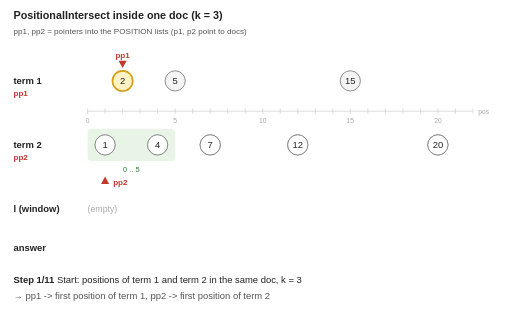
t = 0.00 s
t = 1.80 s: frame unchanged from t = 0.00 s, image omitted
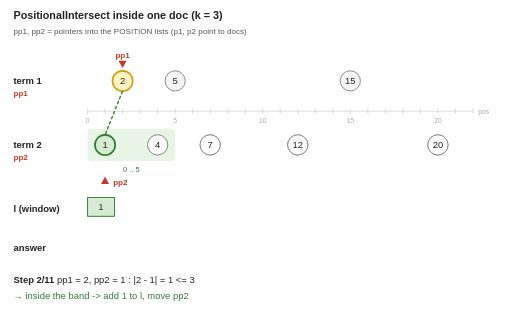
t = 3.60 s
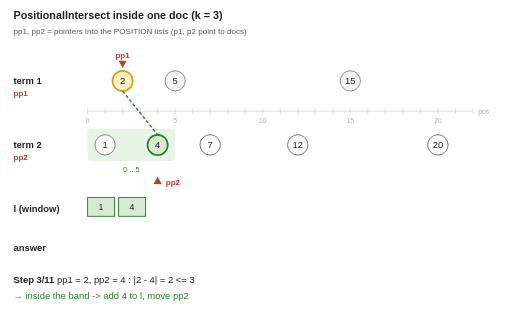
t = 4.80 s
t = 6.60 s: frame unchanged from t = 4.80 s, image omitted
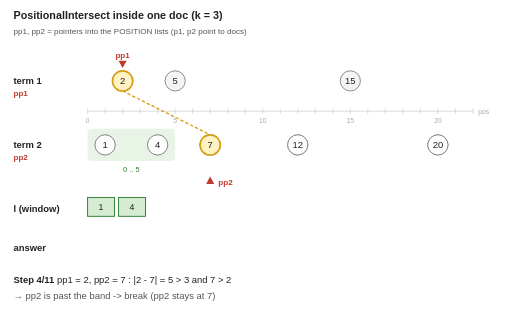
t = 8.40 s

The animated SVG that drew these frames (rendered in a browser with its animation timeline set to each time). Animation: 12 SMIL elements (animate=12); frames cover the first 8.40 s, repeats indefinitely.

<svg xmlns="http://www.w3.org/2000/svg" viewBox="0 0 760 460" font-family="Helvetica, Arial, sans-serif" font-size="14">
<rect width="760" height="460" fill="#ffffff"/>
<text x="20" y="28" font-size="16" font-weight="bold" fill="#222">PositionalIntersect inside one doc (k = 3)</text><text x="20" y="50" font-size="12" fill="#555">pp1, pp2 = pointers into the POSITION lists (p1, p2 point to docs)</text><text x="20" y="125" font-size="14" font-weight="bold" fill="#222">term 1</text><text x="20" y="142" font-size="12" font-weight="bold" fill="#c0392b">pp1</text><text x="20" y="220" font-size="14" font-weight="bold" fill="#222">term 2</text><text x="20" y="237" font-size="12" font-weight="bold" fill="#c0392b">pp2</text><text x="20" y="315" font-size="14" font-weight="bold" fill="#222">l (window)</text><text x="20" y="372" font-size="14" font-weight="bold" fill="#222">answer</text>
<line x1="130" y1="165" x2="702" y2="165" stroke="#ccc"/><line x1="130" y1="161" x2="130" y2="169" stroke="#ccc"/><text x="130" y="182" text-anchor="middle" font-size="10" fill="#aaa">0</text><line x1="156" y1="161" x2="156" y2="169" stroke="#ccc"/><line x1="182" y1="161" x2="182" y2="169" stroke="#ccc"/><line x1="208" y1="161" x2="208" y2="169" stroke="#ccc"/><line x1="234" y1="161" x2="234" y2="169" stroke="#ccc"/><line x1="260" y1="161" x2="260" y2="169" stroke="#ccc"/><text x="260" y="182" text-anchor="middle" font-size="10" fill="#aaa">5</text><line x1="286" y1="161" x2="286" y2="169" stroke="#ccc"/><line x1="312" y1="161" x2="312" y2="169" stroke="#ccc"/><line x1="338" y1="161" x2="338" y2="169" stroke="#ccc"/><line x1="364" y1="161" x2="364" y2="169" stroke="#ccc"/><line x1="390" y1="161" x2="390" y2="169" stroke="#ccc"/><text x="390" y="182" text-anchor="middle" font-size="10" fill="#aaa">10</text><line x1="416" y1="161" x2="416" y2="169" stroke="#ccc"/><line x1="442" y1="161" x2="442" y2="169" stroke="#ccc"/><line x1="468" y1="161" x2="468" y2="169" stroke="#ccc"/><line x1="494" y1="161" x2="494" y2="169" stroke="#ccc"/><line x1="520" y1="161" x2="520" y2="169" stroke="#ccc"/><text x="520" y="182" text-anchor="middle" font-size="10" fill="#aaa">15</text><line x1="546" y1="161" x2="546" y2="169" stroke="#ccc"/><line x1="572" y1="161" x2="572" y2="169" stroke="#ccc"/><line x1="598" y1="161" x2="598" y2="169" stroke="#ccc"/><line x1="624" y1="161" x2="624" y2="169" stroke="#ccc"/><line x1="650" y1="161" x2="650" y2="169" stroke="#ccc"/><text x="650" y="182" text-anchor="middle" font-size="10" fill="#aaa">20</text><line x1="676" y1="161" x2="676" y2="169" stroke="#ccc"/><line x1="702" y1="161" x2="702" y2="169" stroke="#ccc"/><text x="710" y="169" font-size="10" fill="#aaa">pos</text><circle cx="182" cy="120" r="15" fill="#f4f4f4" stroke="#888" stroke-width="1.4"/><text x="182" y="125" text-anchor="middle" font-size="14" fill="#222">2</text><circle cx="260" cy="120" r="15" fill="#f4f4f4" stroke="#888" stroke-width="1.4"/><text x="260" y="125" text-anchor="middle" font-size="14" fill="#222">5</text><circle cx="520" cy="120" r="15" fill="#f4f4f4" stroke="#888" stroke-width="1.4"/><text x="520" y="125" text-anchor="middle" font-size="14" fill="#222">15</text><circle cx="156" cy="215" r="15" fill="#f4f4f4" stroke="#888" stroke-width="1.4"/><text x="156" y="220" text-anchor="middle" font-size="14" fill="#222">1</text><circle cx="234" cy="215" r="15" fill="#f4f4f4" stroke="#888" stroke-width="1.4"/><text x="234" y="220" text-anchor="middle" font-size="14" fill="#222">4</text><circle cx="312" cy="215" r="15" fill="#f4f4f4" stroke="#888" stroke-width="1.4"/><text x="312" y="220" text-anchor="middle" font-size="14" fill="#222">7</text><circle cx="442" cy="215" r="15" fill="#f4f4f4" stroke="#888" stroke-width="1.4"/><text x="442" y="220" text-anchor="middle" font-size="14" fill="#222">12</text><circle cx="650" cy="215" r="15" fill="#f4f4f4" stroke="#888" stroke-width="1.4"/><text x="650" y="220" text-anchor="middle" font-size="14" fill="#222">20</text><g opacity="1"><animate attributeName="opacity" values="1;0" keyTimes="0;0.0833" dur="28.8s" calcMode="discrete" repeatCount="indefinite"/>
<rect x="130" y="191" width="130" height="48" rx="6" fill="#d6ecd2" opacity="0.55"/><text x="195" y="255" text-anchor="middle" font-size="11" fill="#2e7d32">0 .. 5</text><circle cx="156" cy="215" r="15" fill="#ffffff" stroke="#888" stroke-width="1.4"/><text x="156" y="220" text-anchor="middle" font-size="14" fill="#222">1</text><circle cx="234" cy="215" r="15" fill="#ffffff" stroke="#888" stroke-width="1.4"/><text x="234" y="220" text-anchor="middle" font-size="14" fill="#222">4</text><circle cx="312" cy="215" r="15" fill="#ffffff" stroke="#888" stroke-width="1.4"/><text x="312" y="220" text-anchor="middle" font-size="14" fill="#222">7</text><circle cx="442" cy="215" r="15" fill="#ffffff" stroke="#888" stroke-width="1.4"/><text x="442" y="220" text-anchor="middle" font-size="14" fill="#222">12</text><circle cx="650" cy="215" r="15" fill="#ffffff" stroke="#888" stroke-width="1.4"/><text x="650" y="220" text-anchor="middle" font-size="14" fill="#222">20</text><circle cx="182" cy="120" r="15" fill="#fff3c4" stroke="#d4a017" stroke-width="2.5"/><text x="182" y="125" text-anchor="middle" font-size="14" fill="#222">2</text><path d="M176,90 L188,90 L182,101 z" fill="#c0392b"/><text x="182" y="86" text-anchor="middle" font-size="12" font-weight="bold" fill="#c0392b">pp1</text><path d="M150,273 L162,273 L156,262 z" fill="#c0392b"/><text x="168" y="274" font-size="12" font-weight="bold" fill="#c0392b">pp2</text><text x="130" y="315" font-size="13" fill="#aaa">(empty)</text><text x="20" y="420" font-size="14" fill="#222"><tspan font-weight="bold">Step 1/11</tspan>   Start: positions of term 1 and term 2 in the same doc, k = 3</text><text x="20" y="444" font-size="14" fill="#555">&#8594; pp1 -&gt; first position of term 1, pp2 -&gt; first position of term 2</text></g>
<g opacity="0"><animate attributeName="opacity" values="0;1;0" keyTimes="0;0.0833;0.1667" dur="28.8s" calcMode="discrete" repeatCount="indefinite"/>
<rect x="130" y="191" width="130" height="48" rx="6" fill="#d6ecd2" opacity="0.55"/><text x="195" y="255" text-anchor="middle" font-size="11" fill="#2e7d32">0 .. 5</text><circle cx="156" cy="215" r="15" fill="#ffffff" stroke="#888" stroke-width="1.4"/><text x="156" y="220" text-anchor="middle" font-size="14" fill="#222">1</text><circle cx="234" cy="215" r="15" fill="#ffffff" stroke="#888" stroke-width="1.4"/><text x="234" y="220" text-anchor="middle" font-size="14" fill="#222">4</text><circle cx="312" cy="215" r="15" fill="#ffffff" stroke="#888" stroke-width="1.4"/><text x="312" y="220" text-anchor="middle" font-size="14" fill="#222">7</text><circle cx="442" cy="215" r="15" fill="#ffffff" stroke="#888" stroke-width="1.4"/><text x="442" y="220" text-anchor="middle" font-size="14" fill="#222">12</text><circle cx="650" cy="215" r="15" fill="#ffffff" stroke="#888" stroke-width="1.4"/><text x="650" y="220" text-anchor="middle" font-size="14" fill="#222">20</text><circle cx="182" cy="120" r="15" fill="#fff3c4" stroke="#d4a017" stroke-width="2.5"/><text x="182" y="125" text-anchor="middle" font-size="14" fill="#222">2</text><path d="M176,90 L188,90 L182,101 z" fill="#c0392b"/><text x="182" y="86" text-anchor="middle" font-size="12" font-weight="bold" fill="#c0392b">pp1</text><circle cx="156" cy="215" r="15" fill="#d6ecd2" stroke="#2e7d32" stroke-width="2.5"/><text x="156" y="220" text-anchor="middle" font-size="14" fill="#222">1</text><line x1="182" y1="135" x2="156" y2="200" stroke="#2e7d32" stroke-width="2" stroke-dasharray="5 3"/><path d="M150,273 L162,273 L156,262 z" fill="#c0392b"/><text x="168" y="274" font-size="12" font-weight="bold" fill="#c0392b">pp2</text><rect x="130" y="293" width="40" height="28" fill="#d6ecd2" stroke="#2e7d32" stroke-width="1.4"/><text x="150" y="312" text-anchor="middle" font-size="13" fill="#222">1</text><text x="20" y="420" font-size="14" fill="#222"><tspan font-weight="bold">Step 2/11</tspan>   pp1 = 2, pp2 = 1 : |2 - 1| = 1 &lt;= 3</text><text x="20" y="444" font-size="14" fill="#2e7d32">&#8594; inside the band -&gt; add 1 to l, move pp2</text></g>
<g opacity="0"><animate attributeName="opacity" values="0;1;0" keyTimes="0;0.1667;0.2500" dur="28.8s" calcMode="discrete" repeatCount="indefinite"/>
<rect x="130" y="191" width="130" height="48" rx="6" fill="#d6ecd2" opacity="0.55"/><text x="195" y="255" text-anchor="middle" font-size="11" fill="#2e7d32">0 .. 5</text><circle cx="156" cy="215" r="15" fill="#ffffff" stroke="#888" stroke-width="1.4"/><text x="156" y="220" text-anchor="middle" font-size="14" fill="#222">1</text><circle cx="234" cy="215" r="15" fill="#ffffff" stroke="#888" stroke-width="1.4"/><text x="234" y="220" text-anchor="middle" font-size="14" fill="#222">4</text><circle cx="312" cy="215" r="15" fill="#ffffff" stroke="#888" stroke-width="1.4"/><text x="312" y="220" text-anchor="middle" font-size="14" fill="#222">7</text><circle cx="442" cy="215" r="15" fill="#ffffff" stroke="#888" stroke-width="1.4"/><text x="442" y="220" text-anchor="middle" font-size="14" fill="#222">12</text><circle cx="650" cy="215" r="15" fill="#ffffff" stroke="#888" stroke-width="1.4"/><text x="650" y="220" text-anchor="middle" font-size="14" fill="#222">20</text><circle cx="182" cy="120" r="15" fill="#fff3c4" stroke="#d4a017" stroke-width="2.5"/><text x="182" y="125" text-anchor="middle" font-size="14" fill="#222">2</text><path d="M176,90 L188,90 L182,101 z" fill="#c0392b"/><text x="182" y="86" text-anchor="middle" font-size="12" font-weight="bold" fill="#c0392b">pp1</text><circle cx="234" cy="215" r="15" fill="#d6ecd2" stroke="#2e7d32" stroke-width="2.5"/><text x="234" y="220" text-anchor="middle" font-size="14" fill="#222">4</text><line x1="182" y1="135" x2="234" y2="200" stroke="#2e7d32" stroke-width="2" stroke-dasharray="5 3"/><path d="M228,273 L240,273 L234,262 z" fill="#c0392b"/><text x="246" y="274" font-size="12" font-weight="bold" fill="#c0392b">pp2</text><rect x="130" y="293" width="40" height="28" fill="#d6ecd2" stroke="#2e7d32" stroke-width="1.4"/><text x="150" y="312" text-anchor="middle" font-size="13" fill="#222">1</text><rect x="176" y="293" width="40" height="28" fill="#d6ecd2" stroke="#2e7d32" stroke-width="1.4"/><text x="196" y="312" text-anchor="middle" font-size="13" fill="#222">4</text><text x="20" y="420" font-size="14" fill="#222"><tspan font-weight="bold">Step 3/11</tspan>   pp1 = 2, pp2 = 4 : |2 - 4| = 2 &lt;= 3</text><text x="20" y="444" font-size="14" fill="#2e7d32">&#8594; inside the band -&gt; add 4 to l, move pp2</text></g>
<g opacity="0"><animate attributeName="opacity" values="0;1;0" keyTimes="0;0.2500;0.3333" dur="28.8s" calcMode="discrete" repeatCount="indefinite"/>
<rect x="130" y="191" width="130" height="48" rx="6" fill="#d6ecd2" opacity="0.55"/><text x="195" y="255" text-anchor="middle" font-size="11" fill="#2e7d32">0 .. 5</text><circle cx="156" cy="215" r="15" fill="#ffffff" stroke="#888" stroke-width="1.4"/><text x="156" y="220" text-anchor="middle" font-size="14" fill="#222">1</text><circle cx="234" cy="215" r="15" fill="#ffffff" stroke="#888" stroke-width="1.4"/><text x="234" y="220" text-anchor="middle" font-size="14" fill="#222">4</text><circle cx="312" cy="215" r="15" fill="#ffffff" stroke="#888" stroke-width="1.4"/><text x="312" y="220" text-anchor="middle" font-size="14" fill="#222">7</text><circle cx="442" cy="215" r="15" fill="#ffffff" stroke="#888" stroke-width="1.4"/><text x="442" y="220" text-anchor="middle" font-size="14" fill="#222">12</text><circle cx="650" cy="215" r="15" fill="#ffffff" stroke="#888" stroke-width="1.4"/><text x="650" y="220" text-anchor="middle" font-size="14" fill="#222">20</text><circle cx="182" cy="120" r="15" fill="#fff3c4" stroke="#d4a017" stroke-width="2.5"/><text x="182" y="125" text-anchor="middle" font-size="14" fill="#222">2</text><path d="M176,90 L188,90 L182,101 z" fill="#c0392b"/><text x="182" y="86" text-anchor="middle" font-size="12" font-weight="bold" fill="#c0392b">pp1</text><circle cx="312" cy="215" r="15" fill="#fff3c4" stroke="#d4a017" stroke-width="2.5"/><text x="312" y="220" text-anchor="middle" font-size="14" fill="#222">7</text><line x1="182" y1="135" x2="312" y2="200" stroke="#d4a017" stroke-width="2" stroke-dasharray="5 3"/><path d="M306,273 L318,273 L312,262 z" fill="#c0392b"/><text x="324" y="274" font-size="12" font-weight="bold" fill="#c0392b">pp2</text><rect x="130" y="293" width="40" height="28" fill="#d6ecd2" stroke="#2e7d32" stroke-width="1.4"/><text x="150" y="312" text-anchor="middle" font-size="13" fill="#222">1</text><rect x="176" y="293" width="40" height="28" fill="#d6ecd2" stroke="#2e7d32" stroke-width="1.4"/><text x="196" y="312" text-anchor="middle" font-size="13" fill="#222">4</text><text x="20" y="420" font-size="14" fill="#222"><tspan font-weight="bold">Step 4/11</tspan>   pp1 = 2, pp2 = 7 : |2 - 7| = 5 &gt; 3 and 7 &gt; 2</text><text x="20" y="444" font-size="14" fill="#555">&#8594; pp2 is past the band -&gt; break (pp2 stays at 7)</text></g>
<g opacity="0"><animate attributeName="opacity" values="0;1;0" keyTimes="0;0.3333;0.4167" dur="28.8s" calcMode="discrete" repeatCount="indefinite"/>
<rect x="130" y="191" width="130" height="48" rx="6" fill="#d6ecd2" opacity="0.55"/><text x="195" y="255" text-anchor="middle" font-size="11" fill="#2e7d32">0 .. 5</text><circle cx="156" cy="215" r="15" fill="#ffffff" stroke="#888" stroke-width="1.4"/><text x="156" y="220" text-anchor="middle" font-size="14" fill="#222">1</text><circle cx="234" cy="215" r="15" fill="#ffffff" stroke="#888" stroke-width="1.4"/><text x="234" y="220" text-anchor="middle" font-size="14" fill="#222">4</text><circle cx="312" cy="215" r="15" fill="#ffffff" stroke="#888" stroke-width="1.4"/><text x="312" y="220" text-anchor="middle" font-size="14" fill="#222">7</text><circle cx="442" cy="215" r="15" fill="#ffffff" stroke="#888" stroke-width="1.4"/><text x="442" y="220" text-anchor="middle" font-size="14" fill="#222">12</text><circle cx="650" cy="215" r="15" fill="#ffffff" stroke="#888" stroke-width="1.4"/><text x="650" y="220" text-anchor="middle" font-size="14" fill="#222">20</text><circle cx="182" cy="120" r="15" fill="#fff3c4" stroke="#d4a017" stroke-width="2.5"/><text x="182" y="125" text-anchor="middle" font-size="14" fill="#222">2</text><path d="M176,90 L188,90 L182,101 z" fill="#c0392b"/><text x="182" y="86" text-anchor="middle" font-size="12" font-weight="bold" fill="#c0392b">pp1</text><path d="M306,273 L318,273 L312,262 z" fill="#c0392b"/><text x="324" y="274" font-size="12" font-weight="bold" fill="#c0392b">pp2</text><rect x="130" y="293" width="40" height="28" fill="#d6ecd2" stroke="#2e7d32" stroke-width="1.4"/><text x="150" y="312" text-anchor="middle" font-size="13" fill="#222">1</text><rect x="176" y="293" width="40" height="28" fill="#d6ecd2" stroke="#2e7d32" stroke-width="1.4"/><text x="196" y="312" text-anchor="middle" font-size="13" fill="#222">4</text><rect x="130" y="350" width="70" height="28" fill="#eef5fb" stroke="#5b7fa6" stroke-width="1.4"/><text x="165" y="369" text-anchor="middle" font-size="13" fill="#222">(2, 1)</text><rect x="206" y="350" width="70" height="28" fill="#eef5fb" stroke="#5b7fa6" stroke-width="1.4"/><text x="241" y="369" text-anchor="middle" font-size="13" fill="#222">(2, 4)</text><text x="20" y="420" font-size="14" fill="#222"><tspan font-weight="bold">Step 5/11</tspan>   clean l: drop values farther than 3 from 2 (none)</text><text x="20" y="444" font-size="14" font-weight="bold" fill="#1f4e79">&#8594; output (2,1) (2,4), move pp1</text></g>
<g opacity="0"><animate attributeName="opacity" values="0;1;0" keyTimes="0;0.4167;0.5000" dur="28.8s" calcMode="discrete" repeatCount="indefinite"/>
<rect x="182" y="191" width="156" height="48" rx="6" fill="#d6ecd2" opacity="0.55"/><text x="260" y="255" text-anchor="middle" font-size="11" fill="#2e7d32">2 .. 8</text><circle cx="156" cy="215" r="15" fill="#ffffff" stroke="#888" stroke-width="1.4"/><text x="156" y="220" text-anchor="middle" font-size="14" fill="#222">1</text><circle cx="234" cy="215" r="15" fill="#ffffff" stroke="#888" stroke-width="1.4"/><text x="234" y="220" text-anchor="middle" font-size="14" fill="#222">4</text><circle cx="312" cy="215" r="15" fill="#ffffff" stroke="#888" stroke-width="1.4"/><text x="312" y="220" text-anchor="middle" font-size="14" fill="#222">7</text><circle cx="442" cy="215" r="15" fill="#ffffff" stroke="#888" stroke-width="1.4"/><text x="442" y="220" text-anchor="middle" font-size="14" fill="#222">12</text><circle cx="650" cy="215" r="15" fill="#ffffff" stroke="#888" stroke-width="1.4"/><text x="650" y="220" text-anchor="middle" font-size="14" fill="#222">20</text><circle cx="260" cy="120" r="15" fill="#fff3c4" stroke="#d4a017" stroke-width="2.5"/><text x="260" y="125" text-anchor="middle" font-size="14" fill="#222">5</text><path d="M254,90 L266,90 L260,101 z" fill="#c0392b"/><text x="260" y="86" text-anchor="middle" font-size="12" font-weight="bold" fill="#c0392b">pp1</text><circle cx="312" cy="215" r="15" fill="#d6ecd2" stroke="#2e7d32" stroke-width="2.5"/><text x="312" y="220" text-anchor="middle" font-size="14" fill="#222">7</text><line x1="260" y1="135" x2="312" y2="200" stroke="#2e7d32" stroke-width="2" stroke-dasharray="5 3"/><path d="M306,273 L318,273 L312,262 z" fill="#c0392b"/><text x="324" y="274" font-size="12" font-weight="bold" fill="#c0392b">pp2</text><rect x="130" y="293" width="40" height="28" fill="#d6ecd2" stroke="#2e7d32" stroke-width="1.4"/><text x="150" y="312" text-anchor="middle" font-size="13" fill="#222">1</text><rect x="176" y="293" width="40" height="28" fill="#d6ecd2" stroke="#2e7d32" stroke-width="1.4"/><text x="196" y="312" text-anchor="middle" font-size="13" fill="#222">4</text><rect x="222" y="293" width="40" height="28" fill="#d6ecd2" stroke="#2e7d32" stroke-width="1.4"/><text x="242" y="312" text-anchor="middle" font-size="13" fill="#222">7</text><rect x="130" y="350" width="70" height="28" fill="#eef5fb" stroke="#5b7fa6" stroke-width="1.4"/><text x="165" y="369" text-anchor="middle" font-size="13" fill="#222">(2, 1)</text><rect x="206" y="350" width="70" height="28" fill="#eef5fb" stroke="#5b7fa6" stroke-width="1.4"/><text x="241" y="369" text-anchor="middle" font-size="13" fill="#222">(2, 4)</text><text x="20" y="420" font-size="14" fill="#222"><tspan font-weight="bold">Step 6/11</tspan>   pp1 = 5, pp2 = 7 : |5 - 7| = 2 &lt;= 3</text><text x="20" y="444" font-size="14" fill="#2e7d32">&#8594; add 7 to l, move pp2</text></g>
<g opacity="0"><animate attributeName="opacity" values="0;1;0" keyTimes="0;0.5000;0.5833" dur="28.8s" calcMode="discrete" repeatCount="indefinite"/>
<rect x="182" y="191" width="156" height="48" rx="6" fill="#d6ecd2" opacity="0.55"/><text x="260" y="255" text-anchor="middle" font-size="11" fill="#2e7d32">2 .. 8</text><circle cx="156" cy="215" r="15" fill="#ffffff" stroke="#888" stroke-width="1.4"/><text x="156" y="220" text-anchor="middle" font-size="14" fill="#222">1</text><circle cx="234" cy="215" r="15" fill="#ffffff" stroke="#888" stroke-width="1.4"/><text x="234" y="220" text-anchor="middle" font-size="14" fill="#222">4</text><circle cx="312" cy="215" r="15" fill="#ffffff" stroke="#888" stroke-width="1.4"/><text x="312" y="220" text-anchor="middle" font-size="14" fill="#222">7</text><circle cx="442" cy="215" r="15" fill="#ffffff" stroke="#888" stroke-width="1.4"/><text x="442" y="220" text-anchor="middle" font-size="14" fill="#222">12</text><circle cx="650" cy="215" r="15" fill="#ffffff" stroke="#888" stroke-width="1.4"/><text x="650" y="220" text-anchor="middle" font-size="14" fill="#222">20</text><circle cx="260" cy="120" r="15" fill="#fff3c4" stroke="#d4a017" stroke-width="2.5"/><text x="260" y="125" text-anchor="middle" font-size="14" fill="#222">5</text><path d="M254,90 L266,90 L260,101 z" fill="#c0392b"/><text x="260" y="86" text-anchor="middle" font-size="12" font-weight="bold" fill="#c0392b">pp1</text><circle cx="442" cy="215" r="15" fill="#fff3c4" stroke="#d4a017" stroke-width="2.5"/><text x="442" y="220" text-anchor="middle" font-size="14" fill="#222">12</text><line x1="260" y1="135" x2="442" y2="200" stroke="#d4a017" stroke-width="2" stroke-dasharray="5 3"/><path d="M436,273 L448,273 L442,262 z" fill="#c0392b"/><text x="454" y="274" font-size="12" font-weight="bold" fill="#c0392b">pp2</text><rect x="130" y="293" width="40" height="28" fill="#d6ecd2" stroke="#2e7d32" stroke-width="1.4"/><text x="150" y="312" text-anchor="middle" font-size="13" fill="#222">1</text><rect x="176" y="293" width="40" height="28" fill="#d6ecd2" stroke="#2e7d32" stroke-width="1.4"/><text x="196" y="312" text-anchor="middle" font-size="13" fill="#222">4</text><rect x="222" y="293" width="40" height="28" fill="#d6ecd2" stroke="#2e7d32" stroke-width="1.4"/><text x="242" y="312" text-anchor="middle" font-size="13" fill="#222">7</text><rect x="130" y="350" width="70" height="28" fill="#eef5fb" stroke="#5b7fa6" stroke-width="1.4"/><text x="165" y="369" text-anchor="middle" font-size="13" fill="#222">(2, 1)</text><rect x="206" y="350" width="70" height="28" fill="#eef5fb" stroke="#5b7fa6" stroke-width="1.4"/><text x="241" y="369" text-anchor="middle" font-size="13" fill="#222">(2, 4)</text><text x="20" y="420" font-size="14" fill="#222"><tspan font-weight="bold">Step 7/11</tspan>   pp1 = 5, pp2 = 12 : |5 - 12| = 7 &gt; 3 and 12 &gt; 5</text><text x="20" y="444" font-size="14" fill="#555">&#8594; break (pp2 stays at 12)</text></g>
<g opacity="0"><animate attributeName="opacity" values="0;1;0" keyTimes="0;0.5833;0.6667" dur="28.8s" calcMode="discrete" repeatCount="indefinite"/>
<rect x="182" y="191" width="156" height="48" rx="6" fill="#d6ecd2" opacity="0.55"/><text x="260" y="255" text-anchor="middle" font-size="11" fill="#2e7d32">2 .. 8</text><circle cx="156" cy="215" r="15" fill="#ffffff" stroke="#888" stroke-width="1.4"/><text x="156" y="220" text-anchor="middle" font-size="14" fill="#222">1</text><circle cx="234" cy="215" r="15" fill="#ffffff" stroke="#888" stroke-width="1.4"/><text x="234" y="220" text-anchor="middle" font-size="14" fill="#222">4</text><circle cx="312" cy="215" r="15" fill="#ffffff" stroke="#888" stroke-width="1.4"/><text x="312" y="220" text-anchor="middle" font-size="14" fill="#222">7</text><circle cx="442" cy="215" r="15" fill="#ffffff" stroke="#888" stroke-width="1.4"/><text x="442" y="220" text-anchor="middle" font-size="14" fill="#222">12</text><circle cx="650" cy="215" r="15" fill="#ffffff" stroke="#888" stroke-width="1.4"/><text x="650" y="220" text-anchor="middle" font-size="14" fill="#222">20</text><circle cx="260" cy="120" r="15" fill="#fff3c4" stroke="#d4a017" stroke-width="2.5"/><text x="260" y="125" text-anchor="middle" font-size="14" fill="#222">5</text><path d="M254,90 L266,90 L260,101 z" fill="#c0392b"/><text x="260" y="86" text-anchor="middle" font-size="12" font-weight="bold" fill="#c0392b">pp1</text><path d="M436,273 L448,273 L442,262 z" fill="#c0392b"/><text x="454" y="274" font-size="12" font-weight="bold" fill="#c0392b">pp2</text><rect x="130" y="293" width="40" height="28" fill="#fde2e1" stroke="#c0392b" stroke-width="1.4"/><text x="150" y="312" text-anchor="middle" font-size="13" fill="#222">1</text><line x1="134" y1="318" x2="166" y2="296" stroke="#c0392b" stroke-width="2"/><rect x="176" y="293" width="40" height="28" fill="#d6ecd2" stroke="#2e7d32" stroke-width="1.4"/><text x="196" y="312" text-anchor="middle" font-size="13" fill="#222">4</text><rect x="222" y="293" width="40" height="28" fill="#d6ecd2" stroke="#2e7d32" stroke-width="1.4"/><text x="242" y="312" text-anchor="middle" font-size="13" fill="#222">7</text><rect x="130" y="350" width="70" height="28" fill="#eef5fb" stroke="#5b7fa6" stroke-width="1.4"/><text x="165" y="369" text-anchor="middle" font-size="13" fill="#222">(2, 1)</text><rect x="206" y="350" width="70" height="28" fill="#eef5fb" stroke="#5b7fa6" stroke-width="1.4"/><text x="241" y="369" text-anchor="middle" font-size="13" fill="#222">(2, 4)</text><rect x="282" y="350" width="70" height="28" fill="#eef5fb" stroke="#5b7fa6" stroke-width="1.4"/><text x="317" y="369" text-anchor="middle" font-size="13" fill="#222">(5, 4)</text><rect x="358" y="350" width="70" height="28" fill="#eef5fb" stroke="#5b7fa6" stroke-width="1.4"/><text x="393" y="369" text-anchor="middle" font-size="13" fill="#222">(5, 7)</text><text x="20" y="420" font-size="14" fill="#222"><tspan font-weight="bold">Step 8/11</tspan>   clean l: 1 is 4 away from 5 -&gt; delete 1</text><text x="20" y="444" font-size="14" font-weight="bold" fill="#1f4e79">&#8594; output (5,4) (5,7), move pp1</text></g>
<g opacity="0"><animate attributeName="opacity" values="0;1;0" keyTimes="0;0.6667;0.7500" dur="28.8s" calcMode="discrete" repeatCount="indefinite"/>
<rect x="442" y="191" width="156" height="48" rx="6" fill="#d6ecd2" opacity="0.55"/><text x="520" y="255" text-anchor="middle" font-size="11" fill="#2e7d32">12 .. 18</text><circle cx="156" cy="215" r="15" fill="#ffffff" stroke="#888" stroke-width="1.4"/><text x="156" y="220" text-anchor="middle" font-size="14" fill="#222">1</text><circle cx="234" cy="215" r="15" fill="#ffffff" stroke="#888" stroke-width="1.4"/><text x="234" y="220" text-anchor="middle" font-size="14" fill="#222">4</text><circle cx="312" cy="215" r="15" fill="#ffffff" stroke="#888" stroke-width="1.4"/><text x="312" y="220" text-anchor="middle" font-size="14" fill="#222">7</text><circle cx="442" cy="215" r="15" fill="#ffffff" stroke="#888" stroke-width="1.4"/><text x="442" y="220" text-anchor="middle" font-size="14" fill="#222">12</text><circle cx="650" cy="215" r="15" fill="#ffffff" stroke="#888" stroke-width="1.4"/><text x="650" y="220" text-anchor="middle" font-size="14" fill="#222">20</text><circle cx="520" cy="120" r="15" fill="#fff3c4" stroke="#d4a017" stroke-width="2.5"/><text x="520" y="125" text-anchor="middle" font-size="14" fill="#222">15</text><path d="M514,90 L526,90 L520,101 z" fill="#c0392b"/><text x="520" y="86" text-anchor="middle" font-size="12" font-weight="bold" fill="#c0392b">pp1</text><circle cx="442" cy="215" r="15" fill="#d6ecd2" stroke="#2e7d32" stroke-width="2.5"/><text x="442" y="220" text-anchor="middle" font-size="14" fill="#222">12</text><line x1="520" y1="135" x2="442" y2="200" stroke="#2e7d32" stroke-width="2" stroke-dasharray="5 3"/><path d="M436,273 L448,273 L442,262 z" fill="#c0392b"/><text x="454" y="274" font-size="12" font-weight="bold" fill="#c0392b">pp2</text><rect x="130" y="293" width="40" height="28" fill="#d6ecd2" stroke="#2e7d32" stroke-width="1.4"/><text x="150" y="312" text-anchor="middle" font-size="13" fill="#222">4</text><rect x="176" y="293" width="40" height="28" fill="#d6ecd2" stroke="#2e7d32" stroke-width="1.4"/><text x="196" y="312" text-anchor="middle" font-size="13" fill="#222">7</text><rect x="222" y="293" width="40" height="28" fill="#d6ecd2" stroke="#2e7d32" stroke-width="1.4"/><text x="242" y="312" text-anchor="middle" font-size="13" fill="#222">12</text><rect x="130" y="350" width="70" height="28" fill="#eef5fb" stroke="#5b7fa6" stroke-width="1.4"/><text x="165" y="369" text-anchor="middle" font-size="13" fill="#222">(2, 1)</text><rect x="206" y="350" width="70" height="28" fill="#eef5fb" stroke="#5b7fa6" stroke-width="1.4"/><text x="241" y="369" text-anchor="middle" font-size="13" fill="#222">(2, 4)</text><rect x="282" y="350" width="70" height="28" fill="#eef5fb" stroke="#5b7fa6" stroke-width="1.4"/><text x="317" y="369" text-anchor="middle" font-size="13" fill="#222">(5, 4)</text><rect x="358" y="350" width="70" height="28" fill="#eef5fb" stroke="#5b7fa6" stroke-width="1.4"/><text x="393" y="369" text-anchor="middle" font-size="13" fill="#222">(5, 7)</text><text x="20" y="420" font-size="14" fill="#222"><tspan font-weight="bold">Step 9/11</tspan>   pp1 = 15, pp2 = 12 : |15 - 12| = 3 &lt;= 3</text><text x="20" y="444" font-size="14" fill="#2e7d32">&#8594; add 12 to l, move pp2</text></g>
<g opacity="0"><animate attributeName="opacity" values="0;1;0" keyTimes="0;0.7500;0.8333" dur="28.8s" calcMode="discrete" repeatCount="indefinite"/>
<rect x="442" y="191" width="156" height="48" rx="6" fill="#d6ecd2" opacity="0.55"/><text x="520" y="255" text-anchor="middle" font-size="11" fill="#2e7d32">12 .. 18</text><circle cx="156" cy="215" r="15" fill="#ffffff" stroke="#888" stroke-width="1.4"/><text x="156" y="220" text-anchor="middle" font-size="14" fill="#222">1</text><circle cx="234" cy="215" r="15" fill="#ffffff" stroke="#888" stroke-width="1.4"/><text x="234" y="220" text-anchor="middle" font-size="14" fill="#222">4</text><circle cx="312" cy="215" r="15" fill="#ffffff" stroke="#888" stroke-width="1.4"/><text x="312" y="220" text-anchor="middle" font-size="14" fill="#222">7</text><circle cx="442" cy="215" r="15" fill="#ffffff" stroke="#888" stroke-width="1.4"/><text x="442" y="220" text-anchor="middle" font-size="14" fill="#222">12</text><circle cx="650" cy="215" r="15" fill="#ffffff" stroke="#888" stroke-width="1.4"/><text x="650" y="220" text-anchor="middle" font-size="14" fill="#222">20</text><circle cx="520" cy="120" r="15" fill="#fff3c4" stroke="#d4a017" stroke-width="2.5"/><text x="520" y="125" text-anchor="middle" font-size="14" fill="#222">15</text><path d="M514,90 L526,90 L520,101 z" fill="#c0392b"/><text x="520" y="86" text-anchor="middle" font-size="12" font-weight="bold" fill="#c0392b">pp1</text><circle cx="650" cy="215" r="15" fill="#fff3c4" stroke="#d4a017" stroke-width="2.5"/><text x="650" y="220" text-anchor="middle" font-size="14" fill="#222">20</text><line x1="520" y1="135" x2="650" y2="200" stroke="#d4a017" stroke-width="2" stroke-dasharray="5 3"/><path d="M644,273 L656,273 L650,262 z" fill="#c0392b"/><text x="662" y="274" font-size="12" font-weight="bold" fill="#c0392b">pp2</text><rect x="130" y="293" width="40" height="28" fill="#d6ecd2" stroke="#2e7d32" stroke-width="1.4"/><text x="150" y="312" text-anchor="middle" font-size="13" fill="#222">4</text><rect x="176" y="293" width="40" height="28" fill="#d6ecd2" stroke="#2e7d32" stroke-width="1.4"/><text x="196" y="312" text-anchor="middle" font-size="13" fill="#222">7</text><rect x="222" y="293" width="40" height="28" fill="#d6ecd2" stroke="#2e7d32" stroke-width="1.4"/><text x="242" y="312" text-anchor="middle" font-size="13" fill="#222">12</text><rect x="130" y="350" width="70" height="28" fill="#eef5fb" stroke="#5b7fa6" stroke-width="1.4"/><text x="165" y="369" text-anchor="middle" font-size="13" fill="#222">(2, 1)</text><rect x="206" y="350" width="70" height="28" fill="#eef5fb" stroke="#5b7fa6" stroke-width="1.4"/><text x="241" y="369" text-anchor="middle" font-size="13" fill="#222">(2, 4)</text><rect x="282" y="350" width="70" height="28" fill="#eef5fb" stroke="#5b7fa6" stroke-width="1.4"/><text x="317" y="369" text-anchor="middle" font-size="13" fill="#222">(5, 4)</text><rect x="358" y="350" width="70" height="28" fill="#eef5fb" stroke="#5b7fa6" stroke-width="1.4"/><text x="393" y="369" text-anchor="middle" font-size="13" fill="#222">(5, 7)</text><text x="20" y="420" font-size="14" fill="#222"><tspan font-weight="bold">Step 10/11</tspan>   pp1 = 15, pp2 = 20 : |15 - 20| = 5 &gt; 3 and 20 &gt; 15</text><text x="20" y="444" font-size="14" fill="#555">&#8594; break (pp2 stays at 20)</text></g>
<g opacity="0"><animate attributeName="opacity" values="0;1;0" keyTimes="0;0.8333;0.9167" dur="28.8s" calcMode="discrete" repeatCount="indefinite"/>
<rect x="442" y="191" width="156" height="48" rx="6" fill="#d6ecd2" opacity="0.55"/><text x="520" y="255" text-anchor="middle" font-size="11" fill="#2e7d32">12 .. 18</text><circle cx="156" cy="215" r="15" fill="#ffffff" stroke="#888" stroke-width="1.4"/><text x="156" y="220" text-anchor="middle" font-size="14" fill="#222">1</text><circle cx="234" cy="215" r="15" fill="#ffffff" stroke="#888" stroke-width="1.4"/><text x="234" y="220" text-anchor="middle" font-size="14" fill="#222">4</text><circle cx="312" cy="215" r="15" fill="#ffffff" stroke="#888" stroke-width="1.4"/><text x="312" y="220" text-anchor="middle" font-size="14" fill="#222">7</text><circle cx="442" cy="215" r="15" fill="#ffffff" stroke="#888" stroke-width="1.4"/><text x="442" y="220" text-anchor="middle" font-size="14" fill="#222">12</text><circle cx="650" cy="215" r="15" fill="#ffffff" stroke="#888" stroke-width="1.4"/><text x="650" y="220" text-anchor="middle" font-size="14" fill="#222">20</text><circle cx="520" cy="120" r="15" fill="#fff3c4" stroke="#d4a017" stroke-width="2.5"/><text x="520" y="125" text-anchor="middle" font-size="14" fill="#222">15</text><path d="M514,90 L526,90 L520,101 z" fill="#c0392b"/><text x="520" y="86" text-anchor="middle" font-size="12" font-weight="bold" fill="#c0392b">pp1</text><path d="M644,273 L656,273 L650,262 z" fill="#c0392b"/><text x="662" y="274" font-size="12" font-weight="bold" fill="#c0392b">pp2</text><rect x="130" y="293" width="40" height="28" fill="#fde2e1" stroke="#c0392b" stroke-width="1.4"/><text x="150" y="312" text-anchor="middle" font-size="13" fill="#222">4</text><line x1="134" y1="318" x2="166" y2="296" stroke="#c0392b" stroke-width="2"/><rect x="176" y="293" width="40" height="28" fill="#fde2e1" stroke="#c0392b" stroke-width="1.4"/><text x="196" y="312" text-anchor="middle" font-size="13" fill="#222">7</text><line x1="180" y1="318" x2="212" y2="296" stroke="#c0392b" stroke-width="2"/><rect x="222" y="293" width="40" height="28" fill="#d6ecd2" stroke="#2e7d32" stroke-width="1.4"/><text x="242" y="312" text-anchor="middle" font-size="13" fill="#222">12</text><rect x="130" y="350" width="70" height="28" fill="#eef5fb" stroke="#5b7fa6" stroke-width="1.4"/><text x="165" y="369" text-anchor="middle" font-size="13" fill="#222">(2, 1)</text><rect x="206" y="350" width="70" height="28" fill="#eef5fb" stroke="#5b7fa6" stroke-width="1.4"/><text x="241" y="369" text-anchor="middle" font-size="13" fill="#222">(2, 4)</text><rect x="282" y="350" width="70" height="28" fill="#eef5fb" stroke="#5b7fa6" stroke-width="1.4"/><text x="317" y="369" text-anchor="middle" font-size="13" fill="#222">(5, 4)</text><rect x="358" y="350" width="70" height="28" fill="#eef5fb" stroke="#5b7fa6" stroke-width="1.4"/><text x="393" y="369" text-anchor="middle" font-size="13" fill="#222">(5, 7)</text><rect x="434" y="350" width="70" height="28" fill="#eef5fb" stroke="#5b7fa6" stroke-width="1.4"/><text x="469" y="369" text-anchor="middle" font-size="13" fill="#222">(15, 12)</text><text x="20" y="420" font-size="14" fill="#222"><tspan font-weight="bold">Step 11/11</tspan>   clean l: 4 and 7 are too far from 15 -&gt; delete</text><text x="20" y="444" font-size="14" font-weight="bold" fill="#1f4e79">&#8594; output (15,12), pp1 ends -&gt; done with this doc</text></g>
<g opacity="0"><animate attributeName="opacity" values="0;1;0" keyTimes="0;0.9167;1.0000" dur="28.8s" calcMode="discrete" repeatCount="indefinite"/>
<circle cx="156" cy="215" r="15" fill="#ffffff" stroke="#888" stroke-width="1.4"/><text x="156" y="220" text-anchor="middle" font-size="14" fill="#222">1</text><circle cx="234" cy="215" r="15" fill="#ffffff" stroke="#888" stroke-width="1.4"/><text x="234" y="220" text-anchor="middle" font-size="14" fill="#222">4</text><circle cx="312" cy="215" r="15" fill="#ffffff" stroke="#888" stroke-width="1.4"/><text x="312" y="220" text-anchor="middle" font-size="14" fill="#222">7</text><circle cx="442" cy="215" r="15" fill="#ffffff" stroke="#888" stroke-width="1.4"/><text x="442" y="220" text-anchor="middle" font-size="14" fill="#222">12</text><circle cx="650" cy="215" r="15" fill="#ffffff" stroke="#888" stroke-width="1.4"/><text x="650" y="220" text-anchor="middle" font-size="14" fill="#222">20</text><rect x="130" y="293" width="40" height="28" fill="#d6ecd2" stroke="#2e7d32" stroke-width="1.4"/><text x="150" y="312" text-anchor="middle" font-size="13" fill="#222">12</text><rect x="130" y="350" width="70" height="28" fill="#eef5fb" stroke="#5b7fa6" stroke-width="1.4"/><text x="165" y="369" text-anchor="middle" font-size="13" fill="#222">(2, 1)</text><rect x="206" y="350" width="70" height="28" fill="#eef5fb" stroke="#5b7fa6" stroke-width="1.4"/><text x="241" y="369" text-anchor="middle" font-size="13" fill="#222">(2, 4)</text><rect x="282" y="350" width="70" height="28" fill="#eef5fb" stroke="#5b7fa6" stroke-width="1.4"/><text x="317" y="369" text-anchor="middle" font-size="13" fill="#222">(5, 4)</text><rect x="358" y="350" width="70" height="28" fill="#eef5fb" stroke="#5b7fa6" stroke-width="1.4"/><text x="393" y="369" text-anchor="middle" font-size="13" fill="#222">(5, 7)</text><rect x="434" y="350" width="70" height="28" fill="#eef5fb" stroke="#5b7fa6" stroke-width="1.4"/><text x="469" y="369" text-anchor="middle" font-size="13" fill="#222">(15, 12)</text><text x="20" y="420" font-size="14" font-weight="bold" fill="#2e7d32">Done: every (term 1 position, term 2 position) pair within 3 words</text><text x="20" y="444" font-size="14" fill="#222">pp2 never goes back: l keeps the term 2 positions that may still fit the next pp1</text></g>
</svg>
